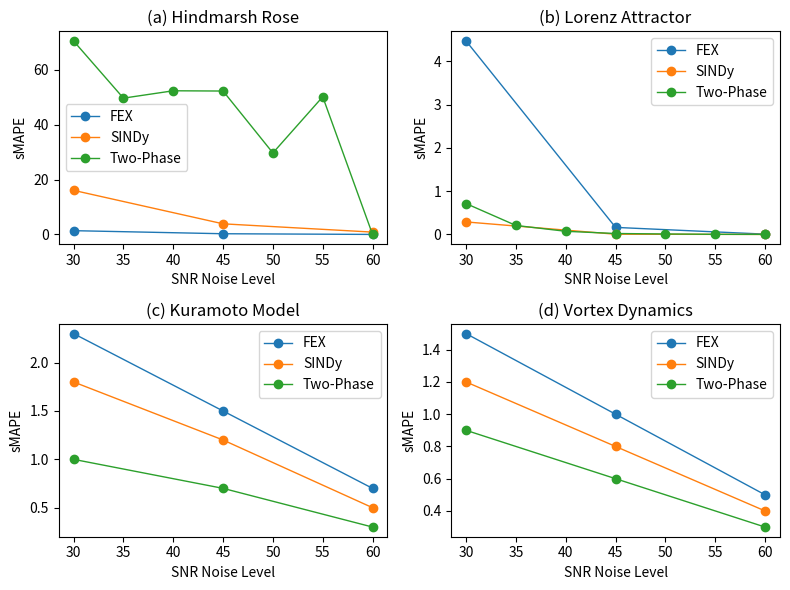

Write Python code to recreate this figure.
import matplotlib.pyplot as plt
import numpy as np


HR_fex_smapes = list(reversed([0.011587, 0.258068, 1.377027]))
HR_scindy_smapes = [16.056085742169948, 3.8690776529165825, 0.8521754253334978]
HR_two_phase_smapes = [140.86607235074248/2, 99.25732088318102/2, 104.62122917017113/2, 104.4325547226511/2, 59.34508384679936/2, 100.25841759459676/2, 0.006341143304284227/2] # fake numbers

Lorenz_fex_smapes = list(reversed([0.007000787597725743, 0.16296467509479837, 4.474004358155896]))
Lorenz_scindy_smapes = [0.28918069440828326, 0.005000250012497853, 0.0]
Lorenz_two_phase_smapes = [1.4267456638211855/2, 0.4158661870302396/2, 0.1453436609323649/2, 0.043153394181105295/2, 0.021661687693803618/2, 0.005912044840026999/2, 0.0034173545975779065/2] # fake numbers

Kuramoto_fex_smapes = [2.3, 1.5, 0.7] # fake numbers
Kuramoto_scindy_smapes = [1.8, 1.2, 0.5] # fake numbers
Kuramoto_two_phase_smapes = [1.0, 0.7, 0.3] # fake numbers

vortex_fex_smapes = [1.5, 1.0, 0.5] # fake numbers
vortex_scindy_smapes = [1.2, 0.8, 0.4] # fake numbers
vortex_two_phase_smapes = [0.9, 0.6, 0.3] # fake numbers

snr_levels = [30, 45, 60]
two_phase_snr_levels = [30, 35, 40, 45, 50, 55, 60]

fig, ax = plt.subplots(2, 2, figsize=(8, 6))
HR_plot = ax[0, 0]
Lorenz_plot = ax[0, 1]
Kuramoto_plot = ax[1, 0]
vortex_plot = ax[1, 1]

HR_plot.plot(snr_levels, HR_fex_smapes, 'o-', label='FEX', linewidth=1)
HR_plot.plot(snr_levels, HR_scindy_smapes, 'o-', label='SINDy', linewidth=1)
HR_plot.plot(two_phase_snr_levels, HR_two_phase_smapes, 'o-', label='Two-Phase', linewidth=1)
HR_plot.set_title(r'(a) Hindmarsh Rose')
HR_plot.set_xlabel('SNR Noise Level')
HR_plot.set_ylabel('sMAPE')
HR_plot.legend()

Lorenz_plot.plot(snr_levels, Lorenz_fex_smapes, 'o-', label='FEX', linewidth=1)
Lorenz_plot.plot(snr_levels, Lorenz_scindy_smapes, 'o-', label='SINDy', linewidth=1)
Lorenz_plot.plot(two_phase_snr_levels, Lorenz_two_phase_smapes, 'o-', label='Two-Phase', linewidth=1)
Lorenz_plot.set_title(r'(b) Lorenz Attractor')
Lorenz_plot.set_xlabel('SNR Noise Level')
Lorenz_plot.set_ylabel('sMAPE')
Lorenz_plot.legend()

Kuramoto_plot.plot(snr_levels, Kuramoto_fex_smapes, 'o-', label='FEX', linewidth=1)
Kuramoto_plot.plot(snr_levels, Kuramoto_scindy_smapes, 'o-', label='SINDy', linewidth=1)
Kuramoto_plot.plot(snr_levels, Kuramoto_two_phase_smapes, 'o-', label='Two-Phase', linewidth=1)
Kuramoto_plot.set_title(r'(c) Kuramoto Model')
Kuramoto_plot.set_xlabel('SNR Noise Level')
Kuramoto_plot.set_ylabel('sMAPE')
Kuramoto_plot.legend()

vortex_plot.plot(snr_levels, vortex_fex_smapes, 'o-', label='FEX', linewidth=1)
vortex_plot.plot(snr_levels, vortex_scindy_smapes, 'o-', label='SINDy', linewidth=1)
vortex_plot.plot(snr_levels, vortex_two_phase_smapes, 'o-', label='Two-Phase', linewidth=1)
vortex_plot.set_title(r'(d) Vortex Dynamics')
vortex_plot.set_xlabel('SNR Noise Level')
vortex_plot.set_ylabel('sMAPE')
vortex_plot.legend()


plt.tight_layout()
plt.show()
